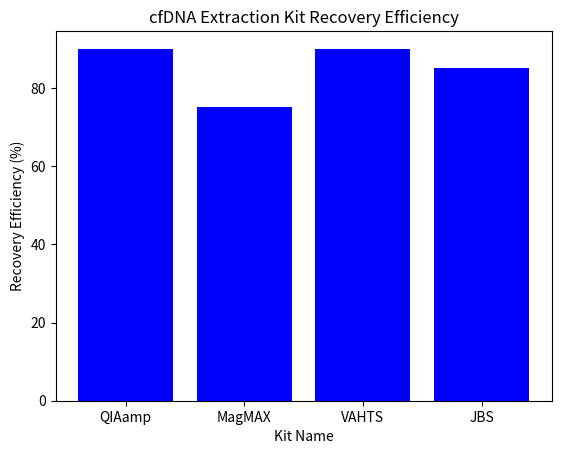

Write the Python code that produced this figure.
import pandas as pd
import matplotlib.pyplot as plt

# Sample data for extraction kits
kits_data = {
    'Kit': ['QIAamp', 'MagMAX', 'VAHTS', 'JBS'],
    'Recovery Efficiency (%)': [90, 75, 90, 85],
    'Cost': ['High', 'Moderate', 'Moderate', 'Low']
}
df = pd.DataFrame(kits_data)

# Plotting the recovery efficiency
plt.bar(df['Kit'], df['Recovery Efficiency (%)'], color='blue')
plt.title('cfDNA Extraction Kit Recovery Efficiency')
plt.xlabel('Kit Name')
plt.ylabel('Recovery Efficiency (%)')
plt.show()

# Displaying the DataFrame
print(df)